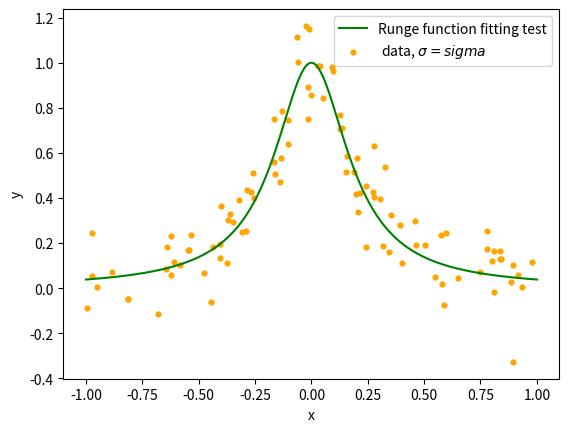

Write the Python code that produced this figure.
import numpy as np
import matplotlib.pyplot as plt 

# The exercise own starting point
# Runge's function is defined on [-1,1] with 
# Additive Gaussian noise, and pol design matrix

# ============================================================
# 1. THE FUNCTION AND DESIGN MATRIX
# ============================================================

def runge(x):
    """
    Runge's function: f(x) = 1 / (1 + 25 x²).
    """
    return 1.0 / (1.0 + 25.0 * x ** 2)


def design_matrix(x, degree, intercept=True):
    """
    Polynomial design matrix.

    Columns are [1, x, x², ..., x^degree] if intercept=True,
    or [x, x², ..., x^degree] if intercept=False.

    """
    x = np.asarray(x).ravel()
    start = 0 if intercept else 1
    return np.vstack([x ** p for p in range(start, degree + 1)]).T


def generate_data(n=100, sigma=0.1, seed=2026, x_min=-1.0, x_max=1.0):
    """
    Sample Runge's function with additive Gaussian noise.

    """
    rng = np.random.default_rng(seed)
    x = np.sort(rng.uniform(x_min, x_max, n))
    y = runge(x) + rng.normal(0.0, sigma, n)
    return x, y


rng = np.random.default_rng(2026)
n = 100
sigma = 0.1
x = np.sort(rng.uniform(-1,1,n))
y = runge(x) + rng.normal(0, sigma,n)

xx = np.linspace (-1,1, 400)
plt.plot(xx, runge(xx), color = "green", label= "Runge function fitting test")
plt.scatter(x,y, s = 12, color = "orange",label = r" data, $\sigma = {sigma}$")
plt.xlabel("x"); plt.ylabel("y");plt.legend(frameon = True)
plt.show()


# ============================================================
# Fitting Codes 
# ============================================================

def fit_ols_SVD(X,y,rcond = 1e-15):
    """
    OLS via SVD: theta = V diag(1/s_i) U^T y.
    Singular values below rcond * s_max are zeroed.
    """
    U, s, Vt = np.linalg.svd(X, full_matrices=False)
    s_inv = np.where(s > rcond * s[0], 1.0 / s, 0.0)
    return Vt.T @ (s_inv * (U.T @ y))

def fit_ridge(X,y,lam):
    """
    Ridge via SVD: theta = V diag(s_i / (s_i^2 + lam)) U^T y.
    This is the shrinkage view.
    """
    U, s, Vt = np.linalg.svd(X, full_matrices=False)
    shrink = s / (s ** 2 + lam)
    return Vt.T @ (shrink * (U.T @ y))


if __name__ == "__main__":
    rng = np.random.default_rng(2026)
    n = 100
    sigma = 0.1
    x = np.sort(rng.uniform(-1,1,n))
    y = runge(x) + rng.normal(0, sigma,n)

    xx = np.linspace (-1,1, 400)
    plt.plot(xx, runge(xx), color = "green", label= "Runge function fitting test")
    # Fixed string formatting with 'r'
    plt.scatter(x,y, s = 12, color = "orange",label = r" data, $\sigma = {sigma}$")
    plt.xlabel("x"); plt.ylabel("y");plt.legend(frameon = True)
    plt.show()

    X = design_matrix(x, degree=18, intercept=True)
    cond_xtx = np.linalg.cond(X.T @ X)
    exponent = np.log10(cond_xtx)
    print(f"Condition number order of magnitude: 10^{exponent:.1f}")
